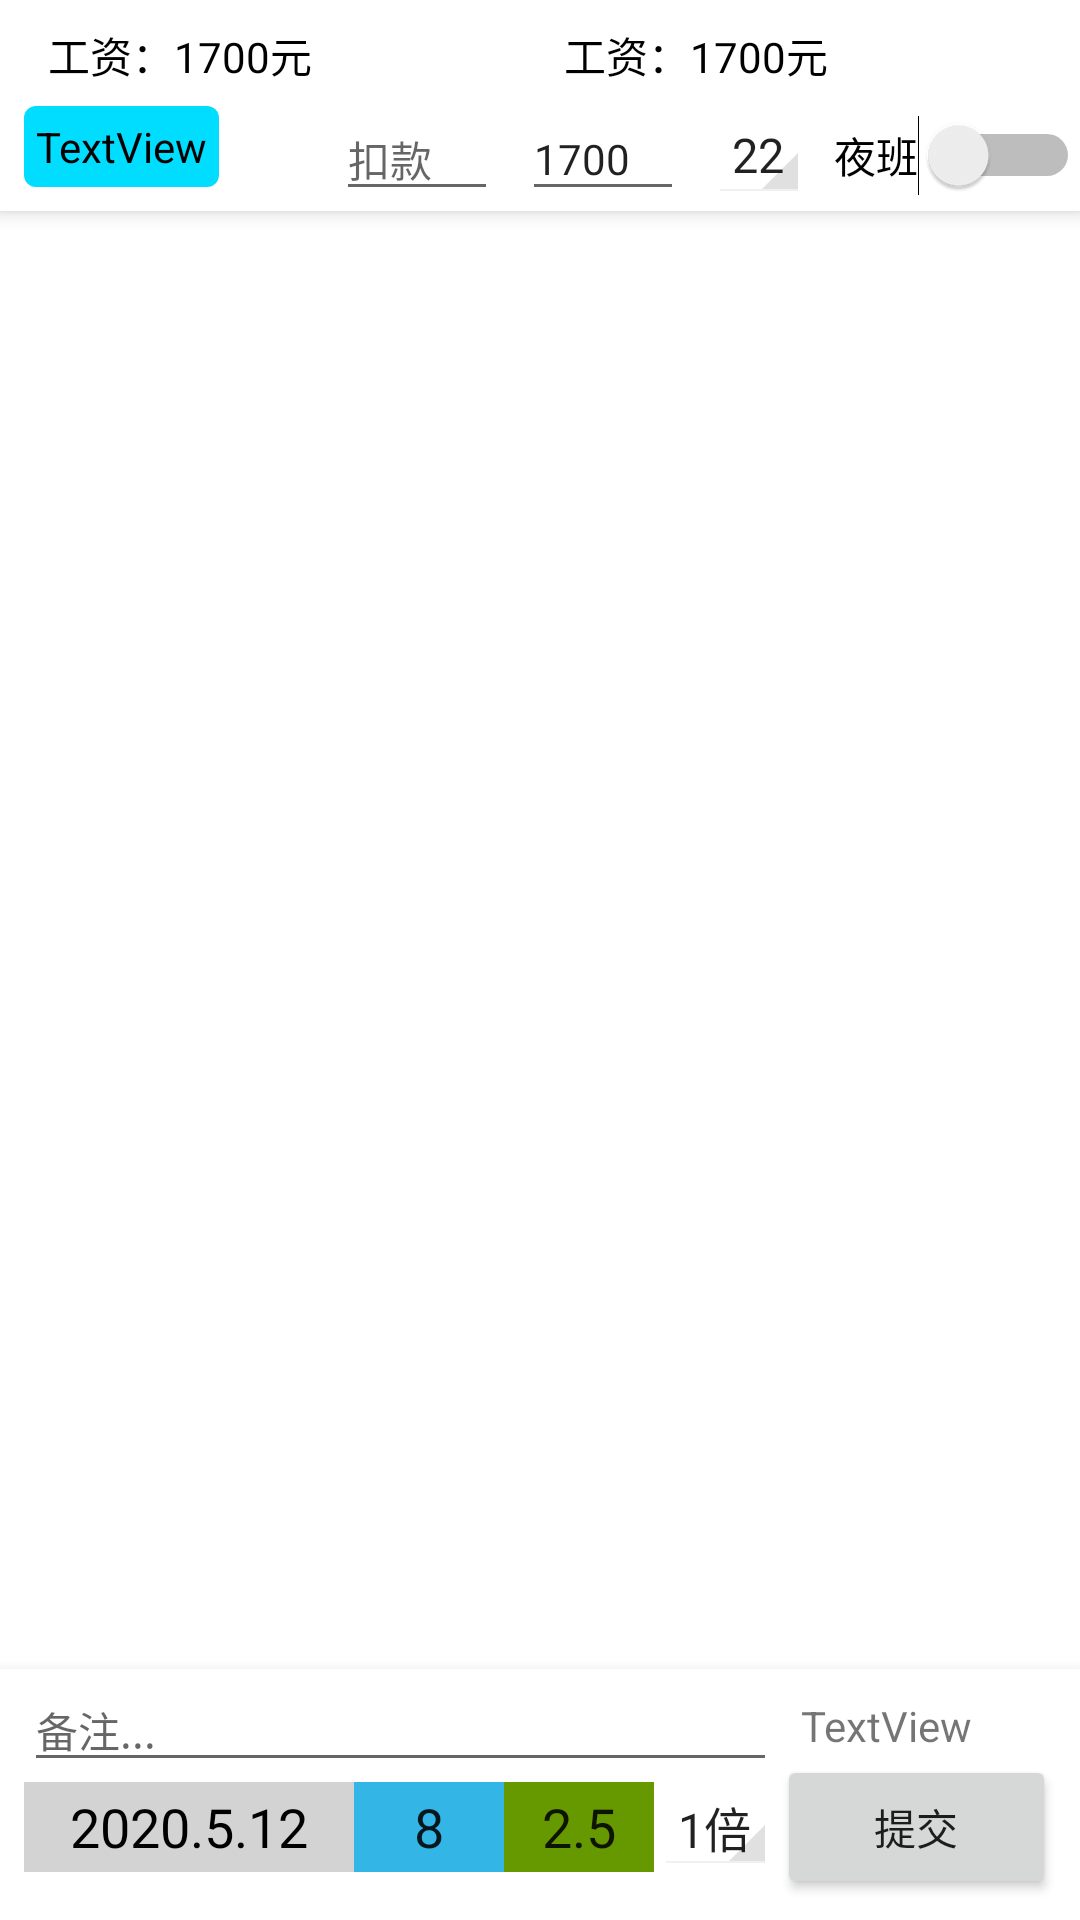

Here is an Android app screen rendered from its layout file. Give the layout XML and the strings, colors and styles it references.
<!-- AndroidManifest.xml: application theme AppTheme -->
<!-- res/layout/activity_main.xml -->
<?xml version="1.0" encoding="utf-8"?>
<androidx.constraintlayout.widget.ConstraintLayout xmlns:android="http://schemas.android.com/apk/res/android"
    xmlns:app="http://schemas.android.com/apk/res-auto"
    xmlns:tools="http://schemas.android.com/tools"
    android:layout_width="match_parent"
    android:layout_height="match_parent"
    tools:context=".MainActivity">


    <androidx.constraintlayout.widget.ConstraintLayout
        android:id="@+id/head"
        android:layout_width="match_parent"
        android:layout_height="wrap_content"
        android:background="@android:color/white"
        android:elevation="2dp"
        android:translationZ="2dp"
        app:layout_constraintEnd_toEndOf="parent"
        app:layout_constraintStart_toStartOf="parent"
        app:layout_constraintTop_toTopOf="parent">

        <TextView
            android:id="@+id/main_tvTitleRight"
            android:layout_width="wrap_content"
            android:layout_height="wrap_content"
            android:layout_marginStart="8dp"
            android:layout_marginTop="8dp"
            android:text="工资：1700元"
            android:textColor="#000000"
            app:layout_constraintEnd_toEndOf="parent"
            app:layout_constraintHorizontal_bias="0.0"
            app:layout_constraintRight_toRightOf="parent"
            app:layout_constraintStart_toStartOf="@+id/guideline4"
            app:layout_constraintTop_toTopOf="parent" />

        <TextView
            android:id="@+id/main_tvTitleLeft"
            android:layout_width="wrap_content"
            android:layout_height="wrap_content"
            android:layout_marginStart="16dp"
            android:text="工资：1700元"
            android:textColor="#000000"
            app:layout_constraintBottom_toBottomOf="@+id/main_tvTitleRight"
            app:layout_constraintEnd_toStartOf="@+id/guideline4"
            app:layout_constraintHorizontal_bias="0.0"
            app:layout_constraintLeft_toLeftOf="parent"
            app:layout_constraintRight_toRightOf="parent"
            app:layout_constraintStart_toStartOf="parent"
            app:layout_constraintTop_toTopOf="@+id/main_tvTitleRight" />

        <Spinner
            android:id="@+id/main_spMaxDay"
            style="@style/DropDownStyle"
            android:layout_width="wrap_content"
            android:layout_height="wrap_content"
            android:layout_marginEnd="8dp"
            android:dropDownWidth="match_parent"
            android:entries="@array/str_max_day"
            android:foreground="@drawable/bg_ripple"
            android:spinnerMode="dropdown"
            app:layout_constraintBottom_toBottomOf="@+id/main_etBasicSalary"
            app:layout_constraintEnd_toStartOf="@+id/main_sw"
            app:layout_constraintTop_toTopOf="@+id/main_etBasicSalary" />

        <Switch
            android:id="@+id/main_sw"
            android:layout_width="wrap_content"
            android:layout_height="wrap_content"
            android:checked="false"
            android:text="夜班"
            app:layout_constraintBottom_toBottomOf="@+id/main_spMaxDay"
            app:layout_constraintEnd_toEndOf="parent"
            app:layout_constraintTop_toTopOf="@+id/main_spMaxDay"
            tools:checked="false" />

        <EditText
            android:id="@+id/main_etBasicSalary"
            android:layout_width="54dp"
            android:layout_height="wrap_content"
            android:layout_marginEnd="8dp"
            android:ems="10"
            android:hint="基本工资"
            android:inputType="number|datetime"
            android:text="1700"
            android:textSize="14sp"
            app:layout_constraintBottom_toBottomOf="@+id/main_etCutpayment"
            app:layout_constraintEnd_toStartOf="@+id/main_spMaxDay"
            app:layout_constraintTop_toTopOf="@+id/main_etCutpayment" />

        <EditText
            android:id="@+id/main_etCutpayment"
            android:layout_width="54dp"
            android:layout_height="wrap_content"
            android:layout_marginTop="4dp"
            android:layout_marginEnd="8dp"
            android:ems="10"
            android:hint="扣款"
            android:inputType="number|datetime"
            android:textColor="#000000"
            android:textSize="14sp"
            app:layout_constraintEnd_toStartOf="@+id/main_etBasicSalary"
            app:layout_constraintTop_toBottomOf="@+id/main_tvTitleLeft" />

        <androidx.constraintlayout.widget.Guideline
            android:id="@+id/guideline4"
            android:layout_width="wrap_content"
            android:layout_height="wrap_content"
            android:orientation="vertical"
            app:layout_constraintGuide_percent="0.5" />

        <TextView
            android:id="@+id/main_tvMonth"
            android:layout_width="wrap_content"
            android:layout_height="wrap_content"
            android:layout_marginStart="8dp"
            android:layout_marginBottom="8dp"
            android:background="@drawable/bg_round"
            android:backgroundTint="@android:color/holo_blue_bright"
            android:foreground="@drawable/bg_ripple"
            android:padding="4dp"
            android:text="TextView"
            android:textColor="@android:color/black"
            app:layout_constraintBottom_toBottomOf="parent"
            app:layout_constraintStart_toStartOf="parent" />

    </androidx.constraintlayout.widget.ConstraintLayout>


    <androidx.recyclerview.widget.RecyclerView
        android:id="@+id/main_rvList"
        android:layout_width="0dp"
        android:layout_height="0dp"
        android:background="@android:color/white"
        android:fadeScrollbars="true"
        android:isScrollContainer="false"
        android:overScrollMode="always"
        android:padding="2px"
        android:scrollbarStyle="insideInset"
        android:scrollbars="vertical"
        app:layout_constraintBottom_toTopOf="@+id/bottom"
        app:layout_constraintEnd_toEndOf="parent"
        app:layout_constraintHorizontal_bias="0.0"
        app:layout_constraintStart_toStartOf="parent"
        app:layout_constraintTop_toBottomOf="@+id/head" />

    <androidx.constraintlayout.widget.ConstraintLayout
        android:id="@+id/bottom"
        android:layout_width="0dp"
        android:layout_height="wrap_content"
        android:background="@android:color/white"
        android:elevation="3dp"
        android:translationZ="4dp"
        app:layout_constraintBottom_toBottomOf="parent"
        app:layout_constraintEnd_toEndOf="parent"
        app:layout_constraintHorizontal_bias="0.0"
        app:layout_constraintStart_toStartOf="parent">

        <Button
            android:id="@+id/main_btSubmit"
            android:layout_width="0dp"
            android:layout_height="wrap_content"
            android:layout_marginEnd="8dp"
            android:text="提交"
            app:layout_constraintBottom_toBottomOf="@+id/main_spTimes"
            app:layout_constraintEnd_toEndOf="parent"
            app:layout_constraintHorizontal_bias="0.0"
            app:layout_constraintStart_toEndOf="@+id/main_spTimes"
            app:layout_constraintTop_toTopOf="@+id/main_spTimes" />

        <EditText
            android:id="@+id/main_etHour"
            android:layout_width="50dp"
            android:layout_height="wrap_content"
            android:background="@drawable/bg_rectangle"
            android:backgroundTint="@android:color/holo_blue_light"
            android:ems="10"
            android:gravity="center"
            android:inputType="number|datetime"
            android:text="8"
            app:layout_constraintBottom_toBottomOf="@+id/main_tvDate"
            app:layout_constraintStart_toEndOf="@+id/main_tvDate"
            app:layout_constraintTop_toTopOf="@+id/main_tvDate" />

        <TextView
            android:id="@+id/main_tvDate"
            android:layout_width="110dp"
            android:layout_height="30dp"
            android:layout_marginStart="8dp"
            android:layout_marginBottom="16dp"
            android:background="@drawable/bg_rectangle"
            android:backgroundTint="#D3D3D3"
            android:foreground="@drawable/bg_ripple"
            android:gravity="center"
            android:paddingStart="4dp"
            android:paddingEnd="4dp"
            android:text="2020.5.12"
            android:textColor="@android:color/black"
            android:textSize="18sp"
            app:layout_constraintBottom_toBottomOf="parent"
            app:layout_constraintStart_toStartOf="parent"
            tools:gravity="center" />

        <EditText
            android:id="@+id/main_etNote"
            android:layout_width="0dp"
            android:layout_height="wrap_content"
            android:ems="10"
            android:hint="备注..."
            android:inputType="textPersonName"
            android:textSize="14sp"
            app:layout_constraintBottom_toTopOf="@+id/main_tvDate"
            app:layout_constraintEnd_toStartOf="@+id/main_btSubmit"
            app:layout_constraintStart_toStartOf="@+id/main_tvDate"
            app:layout_constraintTop_toTopOf="parent" />

        <EditText
            android:id="@+id/main_etHourExtra"
            android:layout_width="50dp"
            android:layout_height="wrap_content"
            android:background="@drawable/bg_rectangle"
            android:backgroundTint="@android:color/holo_green_dark"
            android:ems="10"
            android:gravity="center"
            android:inputType="textPersonName"
            android:text="2.5"
            app:layout_constraintBottom_toBottomOf="@+id/main_tvDate"
            app:layout_constraintStart_toEndOf="@+id/main_etHour"
            app:layout_constraintTop_toTopOf="@+id/main_tvDate" />

        <TextView
            android:id="@+id/main_tvCurrDate"
            android:layout_width="0dp"
            android:layout_height="wrap_content"
            android:layout_marginStart="8dp"
            android:text="TextView"
            app:layout_constraintBottom_toBottomOf="@+id/main_etNote"
            app:layout_constraintEnd_toEndOf="@+id/main_btSubmit"
            app:layout_constraintStart_toEndOf="@+id/main_etNote"
            app:layout_constraintTop_toTopOf="@+id/main_etNote" />

        <Spinner
            android:id="@+id/main_spTimes"
            style="@style/DropDownStyle"
            android:layout_width="wrap_content"
            android:layout_height="wrap_content"
            android:entries="@array/str_times"
            android:foreground="@drawable/bg_ripple"
            app:layout_constraintBottom_toBottomOf="@+id/main_etHourExtra"
            app:layout_constraintStart_toEndOf="@+id/main_etHourExtra"
            app:layout_constraintTop_toTopOf="@+id/main_etHourExtra" />
    </androidx.constraintlayout.widget.ConstraintLayout>

</androidx.constraintlayout.widget.ConstraintLayout>
<!-- resources referenced by this layout -->
<resources>
  <string-array name="str_max_day">
          <item>22</item>
          <item>23</item>
      </string-array>
  <string-array name="str_times">
          <item>1倍</item>
          <item>2倍</item>
          <item>3倍</item>
      </string-array>
  <!-- drawable bg_rectangle (drawable) -->
  <?xml version="1.0" encoding="utf-8"?>
  <shape xmlns:android="http://schemas.android.com/apk/res/android"
      android:shape="rectangle">
  
      <size
          android:width="40dp"
          android:height="30dp" />
  
  
  
      <stroke
          android:width="2px"
          android:color="@android:color/black" />
  
  
  </shape>
  <!-- drawable bg_ripple (drawable) -->
  <?xml version="1.0" encoding="utf-8"?>
  <ripple xmlns:android="http://schemas.android.com/apk/res/android"
      android:color="@android:color/holo_blue_dark">
  
      <item
          android:id="@android:id/mask"
          android:drawable="@android:color/holo_red_light" />
  
  </ripple>
  <!-- drawable bg_round (drawable) -->
  <?xml version="1.0" encoding="utf-8"?>
  <shape xmlns:android="http://schemas.android.com/apk/res/android"
      android:shape="rectangle">
      <corners android:radius="4dp" />
      <solid android:color="@android:color/holo_green_dark" />
  
  </shape>
  <style name="DropDownStyle" parent="Platform.Widget.AppCompat.Spinner">
          <item name="android:popupBackground">@android:color/white</item>
      </style>
  <style name="AppTheme" parent="Theme.AppCompat.Light.DarkActionBar">
          
          <item name="colorPrimary">@color/colorAccent</item>
          <item name="colorPrimaryDark">@android:color/black</item>
          <item name="colorAccent">@color/colorAccent</item>
      </style>
  <!-- not gathered from this repository: default colours our renderer supplied (Android Studio template values) -->
  <color name="colorAccent">#FF03DAC5</color>
</resources>
